Image classification data set "processed" (AdityaAnanta123/Classification-Rice-Detection-using-MobileNetV2 on GitHub). Class labels (5): Arborio, Basmati, Ipsala, Jasmine, Karacadag.

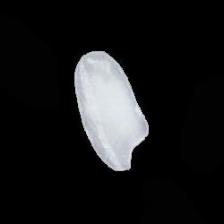
Label: Arborio

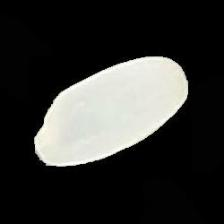
Label: Ipsala

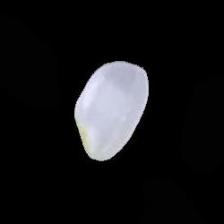
Label: Karacadag

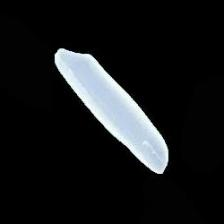
Label: Basmati

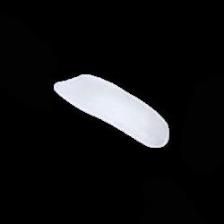
Label: Jasmine

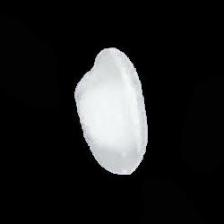
Label: Arborio
